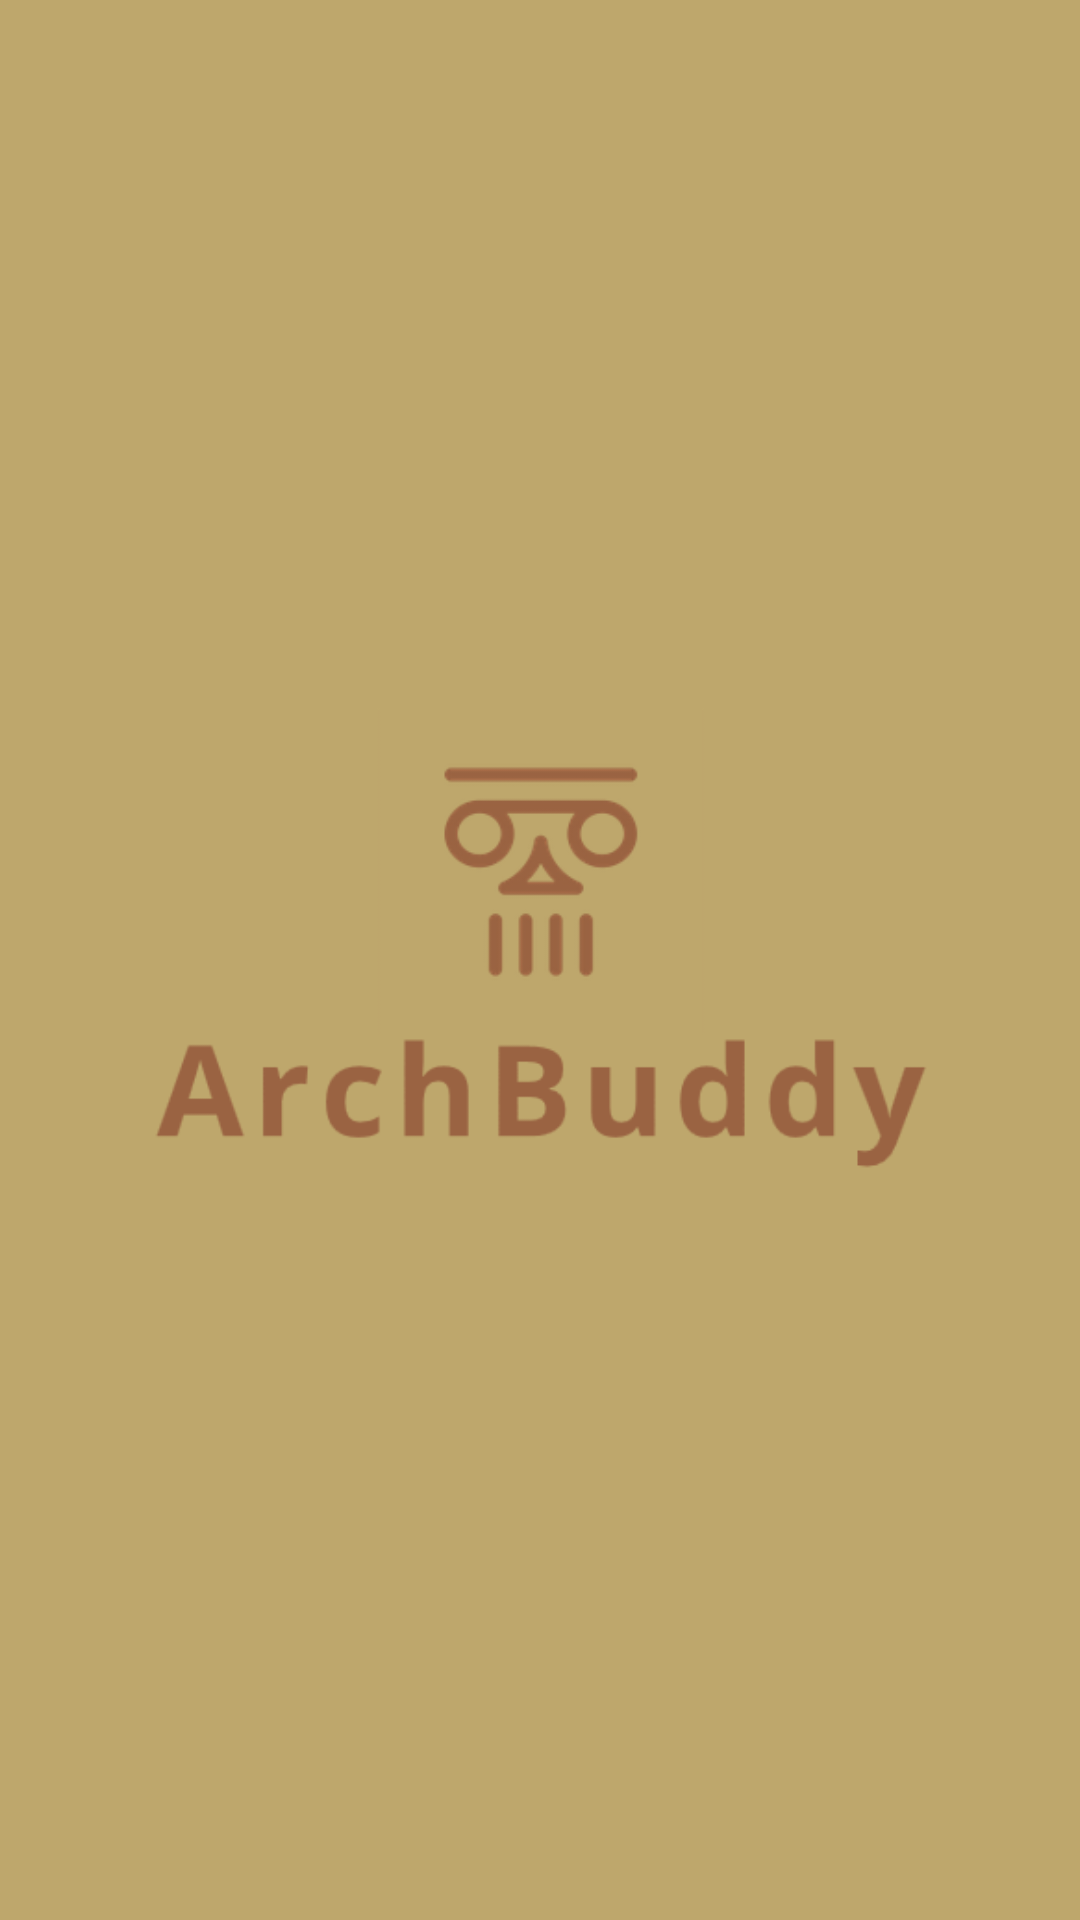

Reconstruct the res/layout file that produces this screen, plus the resources it refers to.
<!-- AndroidManifest.xml: activity theme Theme.AppCompat.Light.NoActionBar -->
<!-- res/layout/activity_splash.xml -->
<?xml version="1.0" encoding="utf-8"?>
<androidx.constraintlayout.widget.ConstraintLayout xmlns:android="http://schemas.android.com/apk/res/android"
    xmlns:app="http://schemas.android.com/apk/res-auto"
    xmlns:tools="http://schemas.android.com/tools"
    android:layout_width="match_parent"
    android:layout_height="match_parent"
    android:orientation="vertical"
    android:gravity="center"
    android:background="@drawable/splash_background"
    tools:context=".views.splash.SplashActivity">

    <ImageView
        android:layout_width="300dp"
        android:layout_height="300dp"
        android:src="@drawable/splash"
        app:layout_constraintBottom_toBottomOf="parent"
        app:layout_constraintEnd_toEndOf="parent"
        app:layout_constraintHorizontal_bias="0.495"
        app:layout_constraintStart_toStartOf="parent"
        app:layout_constraintTop_toTopOf="parent"
        app:layout_constraintVertical_bias="0.498" />
</androidx.constraintlayout.widget.ConstraintLayout>
<!-- resources referenced by this layout -->
<resources>
  <!-- drawable splash: png bitmap (drawable, 16096 bytes) -->
  <!-- drawable splash_background: png bitmap (drawable, 4616 bytes) -->
</resources>
